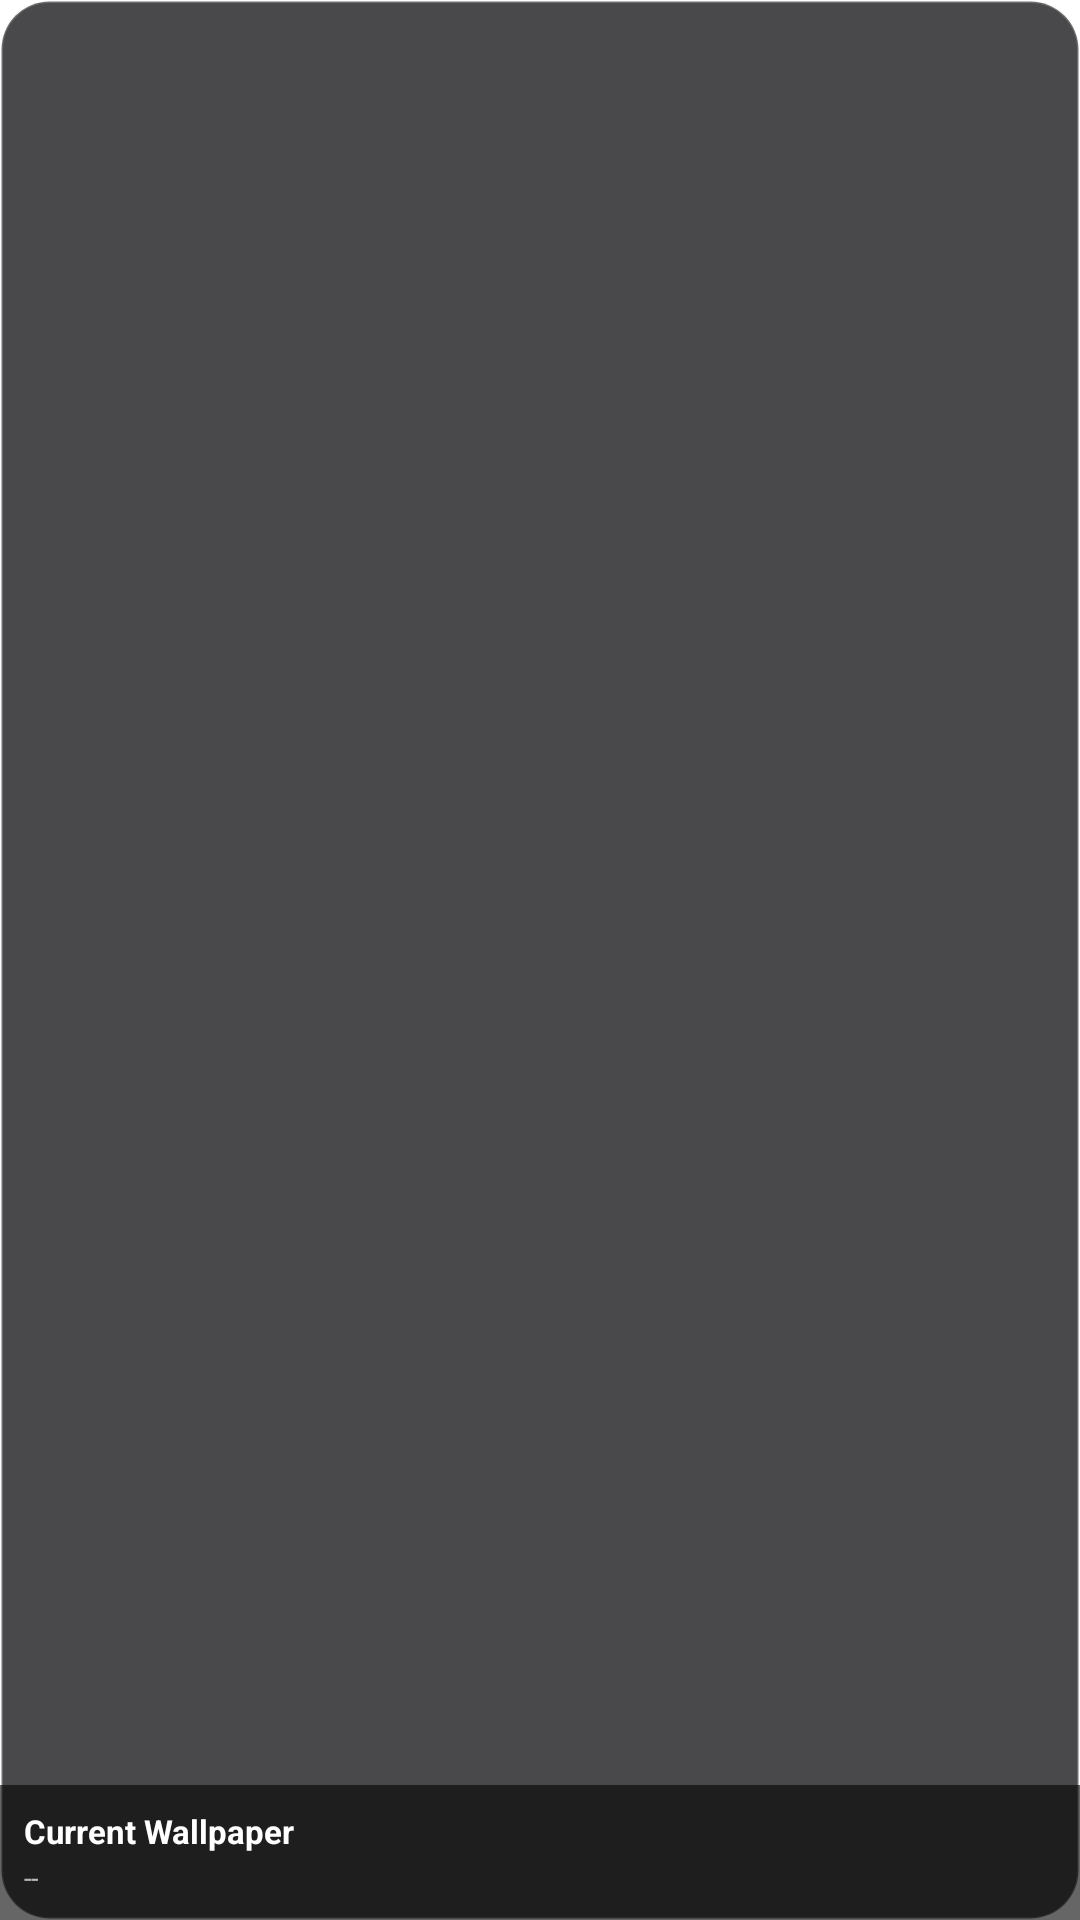

Layout XML and referenced resources for this Android screen:
<!-- AndroidManifest.xml: application theme LaunchTheme -->
<!-- res/layout/widget_current_wallpaper.xml -->
<?xml version="1.0" encoding="utf-8"?>
<FrameLayout xmlns:android="http://schemas.android.com/apk/res/android"
    android:id="@+id/widget_root"
    android:layout_width="match_parent"
    android:layout_height="match_parent"
    android:background="@drawable/widget_bg"
    android:clipChildren="true">

    <ImageView
        android:id="@+id/iv_current_wallpaper"
        android:layout_width="match_parent"
        android:layout_height="match_parent"
        android:scaleType="centerCrop" />

    <LinearLayout
        android:layout_width="match_parent"
        android:layout_height="wrap_content"
        android:layout_gravity="bottom"
        android:orientation="vertical"
        android:padding="8dp"
        android:background="#99000000">

        <TextView
            android:id="@+id/tv_wallpaper_source"
            android:layout_width="wrap_content"
            android:layout_height="wrap_content"
            android:textColor="#FFFFFF"
            android:textSize="11sp"
            android:textStyle="bold"
            android:text="Current Wallpaper" />

        <TextView
            android:id="@+id/tv_last_changed"
            android:layout_width="wrap_content"
            android:layout_height="wrap_content"
            android:textColor="#B0FFFFFF"
            android:textSize="9sp"
            android:layout_marginTop="2dp"
            android:text="--" />
    </LinearLayout>

</FrameLayout>
<!-- resources referenced by this layout -->
<resources>
  <!-- drawable widget_bg (drawable) -->
  <?xml version="1.0" encoding="utf-8"?>
  <shape xmlns:android="http://schemas.android.com/apk/res/android"
      android:shape="rectangle">
      <solid android:color="#CC1C1C1E" />
      <corners android:radius="16dp" />
      <stroke
          android:width="1dp"
          android:color="#33FFFFFF" />
  </shape>
  <style name="LaunchTheme" parent="@android:style/Theme.Light.NoTitleBar">
          
          <item name="android:windowIsTranslucent">true</item>
          <item name="android:windowBackground">@drawable/launch_background</item>
          <item name="android:windowDisablePreview">true</item>
      </style>
</resources>
